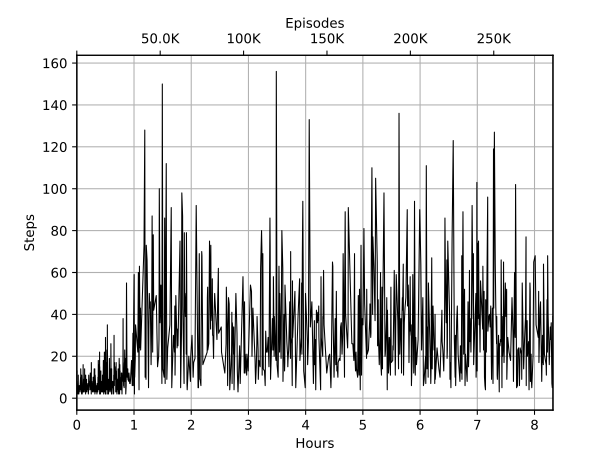

The data file committed next to this chart (first rows):
Wall time, Step, Value
1566112919, 600, 13.0
1566112919, 700, 7.0
1566112919, 1200, 5.0
1566112919, 1500, 8.0
1566112919, 1600, 3.0
1566112926, 1900, 6.0
1566112928, 2000, 8.0
1566112930, 2100, 2.0
1566112940, 2500, 6.0
1566112990, 3700, 2.0
1566113000, 4100, 7.0
1566113004, 4300, 4.0
1566113009, 4500, 11.0
1566113011, 4600, 8.0
1566113016, 4800, 5.0
1566113040, 5400, 4.0
1566113043, 5500, 2.0
1566113045, 5600, 4.0
1566113047, 5700, 2.0
1566113049, 5800, 5.0
1566113067, 6600, 4.0
1566113073, 6800, 6.0
1566113075, 6900, 5.0
1566113082, 7200, 5.0
1566113084, 7300, 5.0
1566113086, 7400, 6.0
1566113089, 7500, 6.0
1566113100, 8000, 5.0
1566113113, 8500, 5.0
1566113120, 8800, 5.0
1566113123, 8900, 3.0
1566113137, 9500, 7.0
1566113157, 10300, 10.0
1566113164, 10600, 9.0
1566113167, 10700, 14.0
1566113183, 11400, 4.0
1566113192, 11700, 7.0
1566113196, 11900, 5.0
1566113213, 12600, 3.0
1566113215, 12700, 3.0
1566113222, 13000, 2.0
1566113225, 13100, 11.0
1566113246, 14000, 7.0
1566113251, 14200, 3.0
1566113254, 14300, 4.0
1566113256, 14400, 2.0
1566113274, 15100, 4.0
1566113285, 15600, 5.0
1566113290, 15800, 3.0
1566113292, 15900, 6.0
1566113302, 16300, 5.0
1566113314, 16800, 3.0
1566113317, 16900, 16.0
1566113324, 17200, 4.0
1566113338, 17800, 5.0
1566113340, 17900, 3.0
1566113345, 18100, 5.0
1566113353, 18400, 3.0
1566113358, 18600, 3.0
1566113360, 18700, 6.0
... 940 more rows
